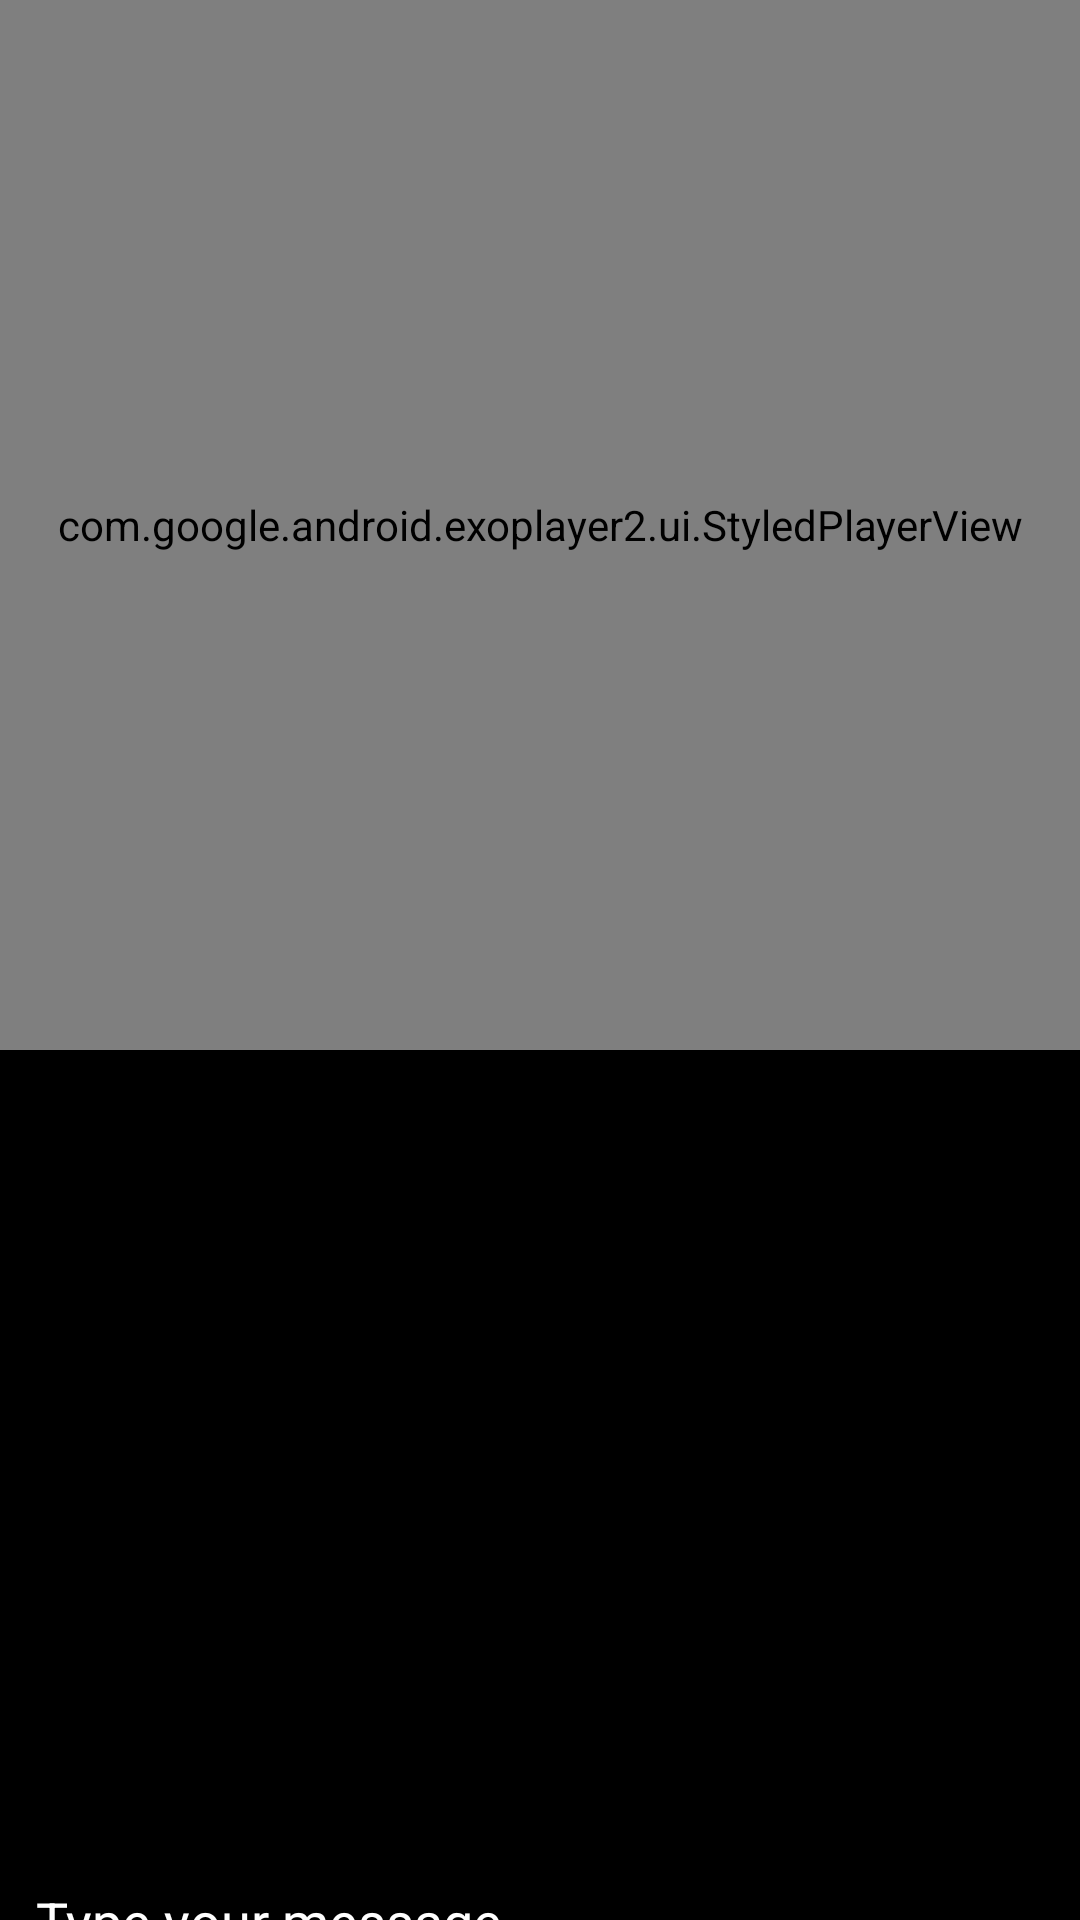

Write the Android layout XML for this screen, with the resource values it uses.
<!-- AndroidManifest.xml: application theme Theme.OnlineCinema -->
<!-- res/layout/activity_video_play.xml -->
<?xml version="1.0" encoding="utf-8"?>
<LinearLayout xmlns:android="http://schemas.android.com/apk/res/android"
    android:layout_width="match_parent"
    android:layout_height="match_parent"
    android:orientation="vertical"
    android:background="@android:color/black"
    xmlns:app="http://schemas.android.com/apk/res-auto">
    <com.google.android.exoplayer2.ui.StyledPlayerView
        android:id="@+id/playerView"
        android:keepScreenOn="true"
        app:use_controller="true"
        android:layout_width="match_parent"
        android:layout_height="350dp"
        app:resize_mode="fixed_width"
        app:show_buffering="always"
        app:controller_layout_id="@layout/exo_playback_control_view"
        >

        <TextView
            android:id="@+id/videoText"
            android:layout_width="wrap_content"
            android:layout_height="wrap_content"
            android:textSize="10sp"
            android:textColor="#97FFFFFF"

            />
    </com.google.android.exoplayer2.ui.StyledPlayerView>
    <LinearLayout
        android:layout_width="match_parent"
        android:layout_height="350dp"
        android:id="@+id/commentsView"
        android:orientation="vertical"
        android:visibility="visible">


        <androidx.recyclerview.widget.RecyclerView
            android:layout_marginTop="10dp"
            android:id="@+id/recycler_viewvideo"
            android:layout_width="match_parent"
            android:layout_height="250dp"
            />
        <LinearLayout
            android:layout_width="match_parent"
            android:layout_height="wrap_content"
            android:orientation="horizontal"
            android:layout_alignParentBottom="true">
            <EditText
                android:id="@+id/message_edit_text"
                android:layout_width="0dp"
                android:layout_weight="1"
                android:textColor="@color/white"
                android:layout_height="wrap_content"
                android:hint="Type your message..."
                android:textColorHint="@color/white"
                android:layout_margin="8dp"
                android:imeOptions="actionSend"
                android:inputType="textMultiLine"/>
            <ImageView
                android:id="@+id/send_button"
                android:layout_width="50dp"
                android:layout_height="50dp"
                android:layout_gravity="center"
                android:layout_marginEnd="10dp"
                android:src="@drawable/baseline_send_24"
                android:layout_below="@id/recycler_view"
                android:layout_toRightOf="@id/message_edit_text"
                app:tint="@color/white" />
        </LinearLayout>
    </LinearLayout>
    </LinearLayout>
<!-- res/layout/exo_playback_control_view.xml (included above) -->
<?xml version="1.0" encoding="utf-8"?>
<LinearLayout xmlns:android="http://schemas.android.com/apk/res/android"
    xmlns:tools="http://schemas.android.com/tools"
    android:layout_width="match_parent"
    android:layout_height="wrap_content"
    xmlns:app="http://schemas.android.com/apk/res-auto"
    android:layout_gravity="bottom"
    android:layoutDirection="ltr"
    android:background="#CC000000"
    android:orientation="vertical"
    tools:targetApi="28">
    <LinearLayout
        android:layout_width="match_parent"
        android:layout_height="wrap_content"
        android:gravity="center"
        android:paddingTop="4dp"
        android:orientation="horizontal">
        <ImageButton
            android:id="@id/exo_rew"
            style="@style/ExoMediaButton.Rewind" />
        <ImageView
            android:id="@+id/exo_play_pause"
            android:layout_width="25dp"
            android:layout_height="25dp"
            android:layout_gravity="center"
            android:scaleType="fitCenter"
            android:src="@drawable/baseline_play_arrow_24"/>
        <ImageButton
            android:id="@id/exo_ffwd"
            style="@style/ExoMediaButton.FastForward" />
    </LinearLayout>
    <LinearLayout
        android:layout_width="match_parent"
        android:layout_height="wrap_content"
        android:gravity="center_vertical"
        android:layout_marginBottom="10dp"
        android:layout_marginEnd="5dp"
        android:layout_marginStart="5dp"
        android:orientation="horizontal">
        <TextView android:id="@id/exo_position"
            android:layout_width="wrap_content"
            android:layout_height="wrap_content"
            android:textSize="14sp"
            android:textStyle="bold"
            android:paddingLeft="4dp"
            android:paddingRight="4dp"
            android:includeFontPadding="false"
            android:textColor="#FFBEBEBE"/>
        <View android:id="@id/exo_progress_placeholder"
            android:layout_width="0dp"
            android:layout_weight="1"
            android:layout_height="26dp"/>
        <TextView android:id="@id/exo_duration"
            android:layout_width="wrap_content"
            android:layout_height="wrap_content"
            android:textSize="14sp"
            android:textStyle="bold"
            android:paddingLeft="4dp"
            android:paddingRight="4dp"
            android:includeFontPadding="false"
            android:textColor="#FFBEBEBE"/>
        <FrameLayout
            android:id="@+id/exo_fullscreen_button"
            android:layout_width="32dp"
            android:layout_height="32dp"
            android:layout_gravity="right">
            <ImageView
                android:id="@+id/exo_fullscreen_icon"
                android:layout_width="24dp"
                android:layout_height="24dp"
                android:layout_gravity="center"
                android:adjustViewBounds="true"
                android:scaleType="fitCenter"
                android:src="@drawable/ic_fullscreen_open"/>

        </FrameLayout>
        <ImageView
            android:id="@+id/videosetting"
            android:layout_width="24dp"
            android:layout_height="24dp"
            android:layout_gravity="center"
            android:scaleType="fitCenter"
            android:src="@drawable/baseline_video_settings_24"/>
        <ImageButton
            android:id="@+id/btn_settin"
            android:layout_width="32dp"
            android:layout_height="32dp"
            android:layout_weight="0"
            android:layout_marginStart="10dp"
            android:background="@null"
            android:src="@drawable/baseline_launch_24"
            app:tint="@color/white" />
    </LinearLayout>
</LinearLayout>
<!-- resources referenced by this layout -->
<resources>
  <style name="Theme.OnlineCinema" parent="Base.Theme.OnlineCinema" />
  <style name="Base.Theme.OnlineCinema" parent="Theme.Material3.Light.NoActionBar">
          
          
          <item name="android:textColorPrimary">@color/black</item>
      </style>
  <!-- not gathered from this repository: default colours our renderer supplied (Android Studio template values) -->
  <color name="black">#FF000000</color>
  <color name="white">#FFFFFFFF</color>
</resources>
